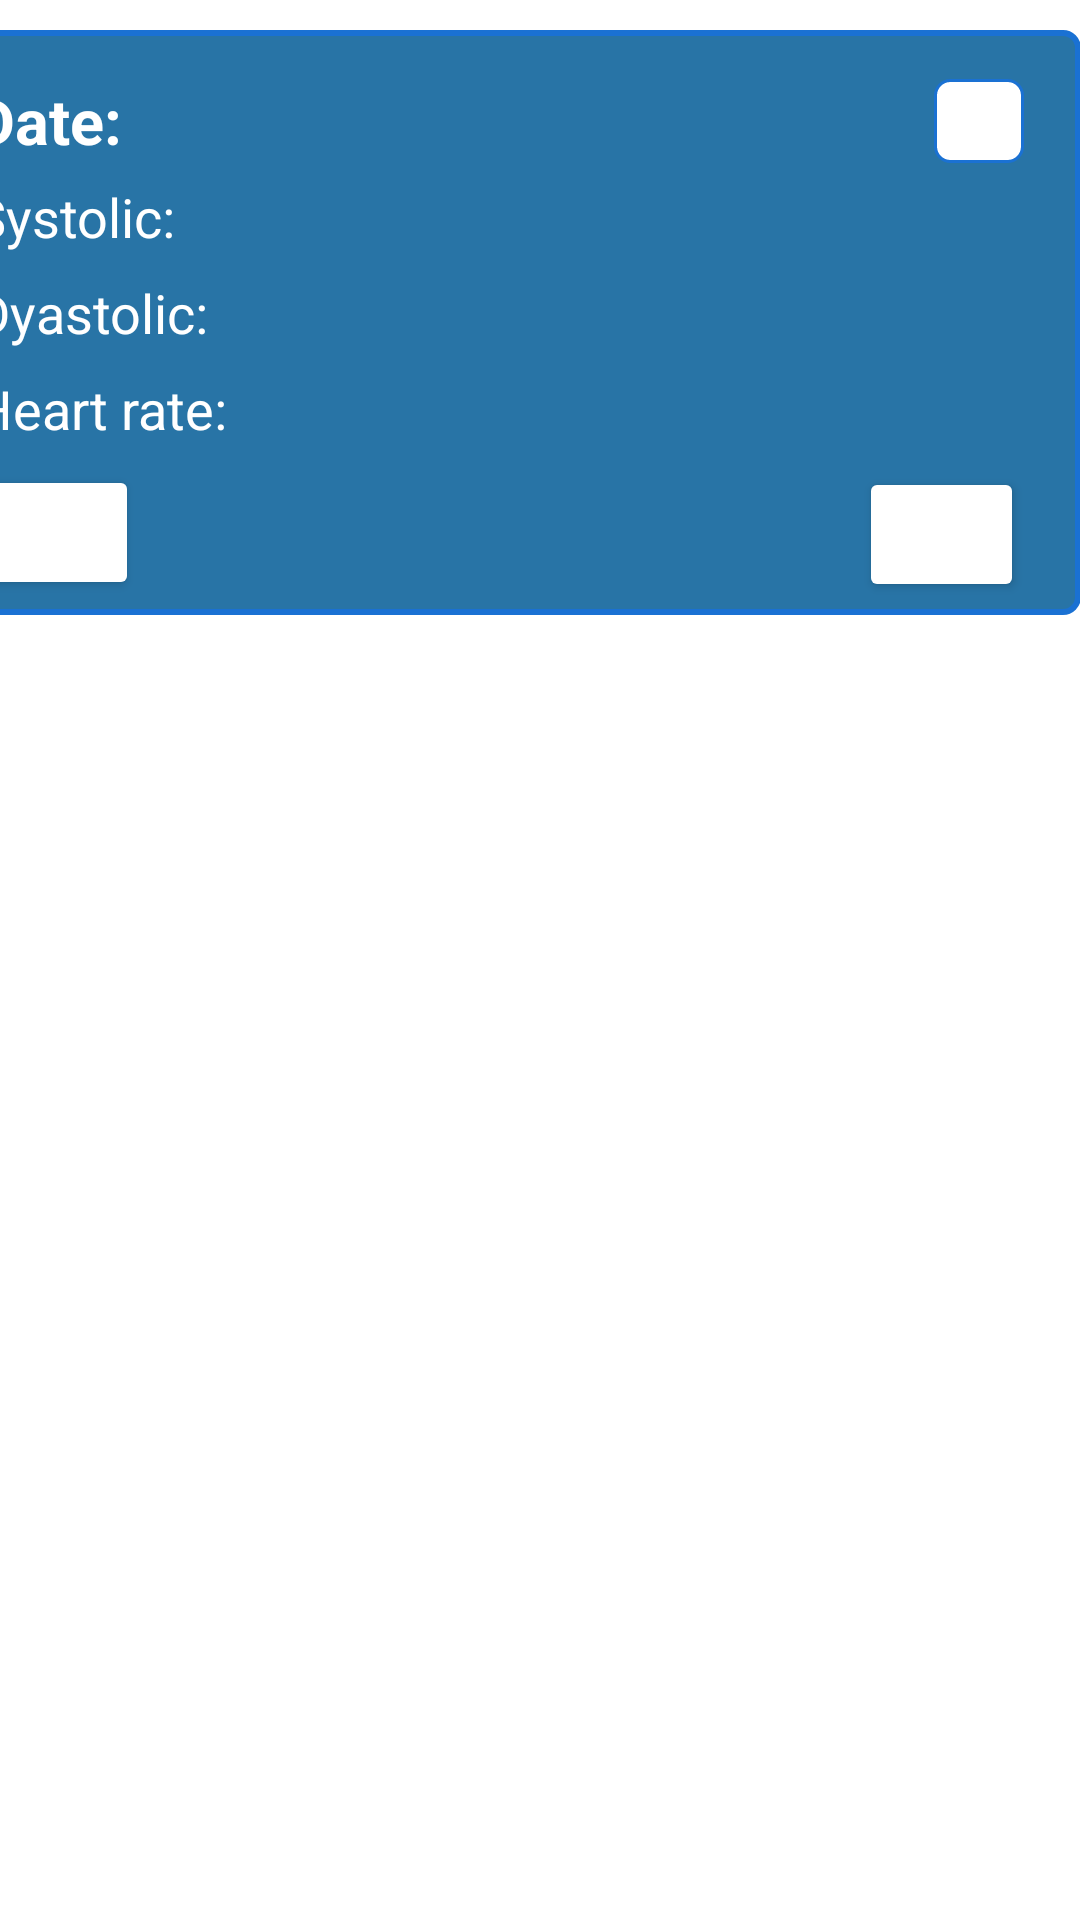

Here is an Android app screen rendered from its layout file. Give the layout XML and the strings, colors and styles it references.
<!-- AndroidManifest.xml: application theme Theme.CardiacRecord -->
<!-- res/layout/singlerow.xml -->
<?xml version="1.0" encoding="utf-8"?>
<androidx.constraintlayout.widget.ConstraintLayout xmlns:android="http://schemas.android.com/apk/res/android"
    xmlns:app="http://schemas.android.com/apk/res-auto"
    xmlns:tools="http://schemas.android.com/tools"
    android:layout_width="wrap_content"
    android:layout_height="wrap_content">

    <androidx.constraintlayout.widget.ConstraintLayout
        android:id="@+id/constraintLayout2"
        android:layout_width="385dp"
        android:layout_height="195dp"
        android:layout_marginTop="10dp"
        android:layout_marginLeft="13dp"
        android:background="@drawable/radius"
        app:layout_constraintEnd_toEndOf="parent"
        app:layout_constraintHorizontal_bias="1.0"
        app:layout_constraintStart_toStartOf="parent"
        app:layout_constraintTop_toTopOf="parent"
        tools:ignore="MissingConstraints">

        <TextView
            android:id="@+id/date_label"
            android:layout_width="71dp"
            android:layout_height="27dp"
            android:layout_marginStart="16dp"
            android:layout_marginTop="16dp"
            android:text="Date: "
            android:textSize="21dp"
            android:textColor="@color/white"
            android:textStyle="bold"
            app:layout_constraintStart_toStartOf="parent"
            app:layout_constraintTop_toTopOf="parent" />

        <TextView
            android:id="@+id/date_value"
            android:layout_width="187dp"
            android:layout_height="25dp"
            android:layout_marginTop="16dp"
            android:layout_marginEnd="48dp"
            android:textSize="22dp"
            android:textStyle="bold"
            app:layout_constraintEnd_toEndOf="parent"
            app:layout_constraintHorizontal_bias="0.475"
            app:layout_constraintStart_toEndOf="@+id/date_label"
            app:layout_constraintTop_toTopOf="parent" />

        <TextView
            android:id="@+id/systolic_label"
            android:layout_width="69dp"
            android:layout_height="25dp"
            android:layout_marginStart="16dp"
            android:layout_marginTop="7dp"
            android:text="Systolic: "
            android:textSize="18dp"
            android:textColor="@color/white"
            app:layout_constraintEnd_toStartOf="@+id/systolic_value"
            app:layout_constraintHorizontal_bias="0.0"
            app:layout_constraintStart_toStartOf="parent"
            app:layout_constraintTop_toBottomOf="@+id/date_label" />

        <TextView
            android:id="@+id/systolic_value"
            android:layout_width="187dp"
            android:layout_height="25dp"
            android:textSize="22dp"
            android:textStyle="bold"
            android:layout_marginTop="7dp"
            android:layout_marginEnd="80dp"
            app:layout_constraintEnd_toEndOf="parent"
            app:layout_constraintTop_toBottomOf="@+id/date_value" />

        <TextView
            android:id="@+id/diastolic_label"
            android:layout_width="85dp"
            android:layout_height="25dp"
            android:layout_marginStart="16dp"
            android:layout_marginTop="7dp"
            android:text="Dyastolic: "
            android:textSize="18dp"
            android:textColor="@color/white"
            app:layout_constraintEnd_toStartOf="@+id/diastolic_value"
            app:layout_constraintHorizontal_bias="0.013"
            app:layout_constraintStart_toStartOf="parent"
            app:layout_constraintTop_toBottomOf="@+id/systolic_label" />

        <TextView
            android:id="@+id/diastolic_value"
            android:layout_width="187dp"
            android:layout_height="25dp"
            android:textSize="22dp"
            android:textStyle="bold"
            android:layout_marginTop="7dp"
            android:layout_marginEnd="80dp"
            app:layout_constraintEnd_toEndOf="parent"
            app:layout_constraintTop_toBottomOf="@+id/systolic_value" />

        <TextView
            android:id="@+id/heart_rate_label"
            android:layout_width="95dp"
            android:layout_height="25dp"
            android:layout_marginStart="16dp"
            android:layout_marginTop="7dp"
            android:text="Heart rate: "
            android:textColor="@color/white"
            android:textSize="18dp"
            app:layout_constraintEnd_toStartOf="@+id/heart_rate_value"
            app:layout_constraintHorizontal_bias="0.008"
            app:layout_constraintStart_toStartOf="parent"
            app:layout_constraintTop_toBottomOf="@+id/diastolic_label" />

        <TextView
            android:id="@+id/heart_rate_value"
            android:layout_width="187dp"
            android:layout_height="25dp"
            android:layout_marginTop="7dp"
            android:layout_marginEnd="80dp"
            android:textSize="22dp"
            android:textStyle="bold"
            app:layout_constraintEnd_toEndOf="parent"
            app:layout_constraintTop_toBottomOf="@+id/diastolic_value" />


        <Button
            android:id="@+id/delete_btn"
            android:layout_width="55dp"
            android:layout_height="45dp"
            android:layout_marginTop="5dp"
            android:layout_marginBottom="5dp"
            android:backgroundTint="@color/white"
            android:drawableRight="@drawable/ic_baseline_delete_24"
            app:layout_constraintBottom_toBottomOf="parent"
            app:layout_constraintEnd_toEndOf="parent"
            app:layout_constraintHorizontal_bias="0.048"
            app:layout_constraintStart_toStartOf="parent"
            app:layout_constraintTop_toBottomOf="@+id/heart_rate_label"
            app:layout_constraintVertical_bias="1.0" />

        <Button
            android:id="@+id/edit_btn"
            android:layout_width="55dp"
            android:layout_height="45dp"
            android:layout_marginStart="240dp"
            android:backgroundTint="@color/white"
            android:drawableRight="@drawable/ic_baseline_edit_24"
            app:layout_constraintBottom_toBottomOf="parent"
            app:layout_constraintStart_toEndOf="@+id/delete_btn"
            app:layout_constraintTop_toBottomOf="@+id/item_status"
            app:layout_constraintVertical_bias="0.958" />

        <TextView
            android:id="@+id/item_status"
            android:layout_width="30dp"
            android:layout_height="28dp"
            android:background="@drawable/radius2"
            app:layout_constraintBottom_toBottomOf="parent"
            app:layout_constraintEnd_toEndOf="parent"
            app:layout_constraintHorizontal_bias="0.627"
            app:layout_constraintStart_toEndOf="@+id/date_value"
            app:layout_constraintTop_toTopOf="parent"
            app:layout_constraintVertical_bias="0.098" />


    </androidx.constraintlayout.widget.ConstraintLayout>

</androidx.constraintlayout.widget.ConstraintLayout>
<!-- resources referenced by this layout -->
<resources>
  <!-- drawable radius (drawable) -->
  <?xml version="1.0" encoding="utf-8"?>
  <selector xmlns:android="http://schemas.android.com/apk/res/android">
      <item >
          <shape android:shape="rectangle"  >
              <corners android:radius="5dip" />
              <solid android:color="#2874A6" />
              <stroke android:width="2dip" android:color="#1A71D3"/>
          </shape>
      </item>
  </selector>
  <!-- drawable radius2 (drawable) -->
  <?xml version="1.0" encoding="utf-8"?>
  <selector xmlns:android="http://schemas.android.com/apk/res/android">
      <item >
          <shape android:shape="rectangle"  >
              <corners android:radius="5dip" />
              <solid android:color="#ffffff" />
              <stroke android:width="1dip" android:color="#1A71D3"/>
          </shape>
      </item>
  </selector>
  <style name="Theme.CardiacRecord" parent="Theme.MaterialComponents.DayNight.DarkActionBar">
          
          <item name="colorPrimary">@color/purple_500</item>
          <item name="colorPrimaryVariant">@color/purple_700</item>
          <item name="colorOnPrimary">@color/white</item>
          
          <item name="colorSecondary">@color/teal_200</item>
          <item name="colorSecondaryVariant">@color/teal_700</item>
          <item name="colorOnSecondary">@color/black</item>
          
          <item name="android:statusBarColor" tools:targetApi="l">?attr/colorPrimaryVariant</item>
          
      </style>
  <!-- not gathered from this repository: default colours our renderer supplied (Android Studio template values) -->
  <color name="purple_500">#FF6200EE</color>
  <color name="purple_700">#FF3700B3</color>
  <color name="teal_200">#FF03DAC5</color>
  <color name="teal_700">#FF018786</color>
  <color name="black">#FF000000</color>
  <color name="white">#FFFFFFFF</color>
</resources>
